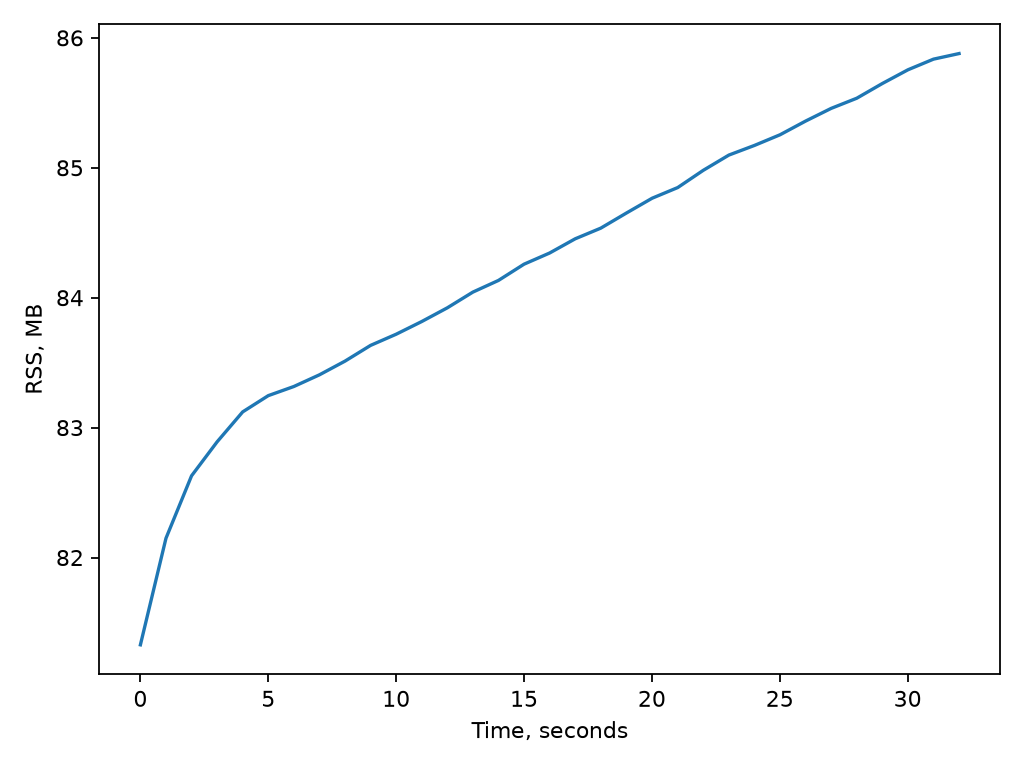

The table this chart was drawn from, first rows:
seconds, rss_mb
0.0, 81.33
1.0, 82.15
2.0, 82.63
3.0, 82.89
4.0, 83.12
5.0, 83.25
6.0, 83.32
7.0, 83.41
8.0, 83.51
9.0, 83.63
10.0, 83.72
11.0, 83.82
12.0, 83.92
13.0, 84.04
14.0, 84.13
15.0, 84.26
16.0, 84.34
17.0, 84.45
18.0, 84.54
19.01, 84.65
20.01, 84.77
21.01, 84.85
22.01, 84.98
23.01, 85.1
24.01, 85.17
25.01, 85.25
26.01, 85.36
27.01, 85.46
28.01, 85.54
29.01, 85.65
30.01, 85.75
31.01, 85.84
32.01, 85.88
